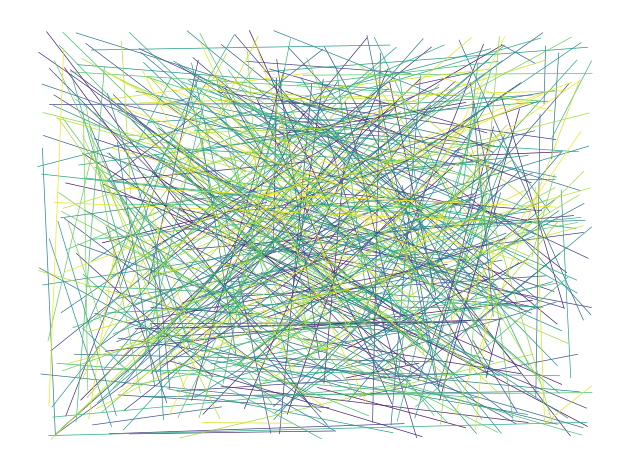

Source code (Python): (Note: this script raises an exception after producing the figure.)
# Take a set of nodes on a plane and move each such that its distance to its neighbors is minimized
# inspired by one of Tom7's videos: https://www.youtube.com/user/suckerpinch

import matplotlib
matplotlib.use('agg')


import random

import seaborn as sns
import matplotlib.pyplot as plt


sns.set_style('white')


node_count = 1000
edge_count = 5
digraph = False  # graph is undirected
step_count = 30 * 20  # 30 fps for 20 seconds

nodes=[]

for i in range(node_count):
    nodes.append({'i': i, 'x': random.random(), 'y': random.random(), 'edges': []})

for i in range(node_count):
    node = nodes[i]

    edges = random.sample(range(node_count), edge_count)
    node['edges'] = node['edges'] + edges

    if not digraph:  # make other node point back to this one as well
        for edge in edges:
            nodes[edge]['edges'].append(i)


for i in range(step_count):
    if i % 30 == 0:
        print('{} steps'.format(i))

    node = random.choice(nodes)
    x_avg = sum(nodes[other]['x'] for other in node['edges']) / len(node['edges'])
    y_avg = sum(nodes[other]['y'] for other in node['edges']) / len(node['edges'])

    node['x'] = x_avg
    node['y'] = y_avg

    ax = sns.lineplot(x=[node['x'] for node in nodes],
                      y=[node['y'] for node in nodes],
                      hue=[node['i'] // 2 for node in nodes],
                      sort=False,
                      lw=.5,
                      palette=sns.color_palette('viridis', n_colors=len(nodes) // 2))

    ax.set_xticks([])
    ax.set_yticks([])
    ax.legend_.remove()
    sns.despine(top=True, bottom=True, left=True, right=True)
    plt.tight_layout()

    fig = ax.get_figure()
    fig.savefig('graph/graph{}.png'.format(i))
    plt.clf()

# to generate video
# ffmpeg -i graph/graph%03d.png -framerate 30 output.mp4
